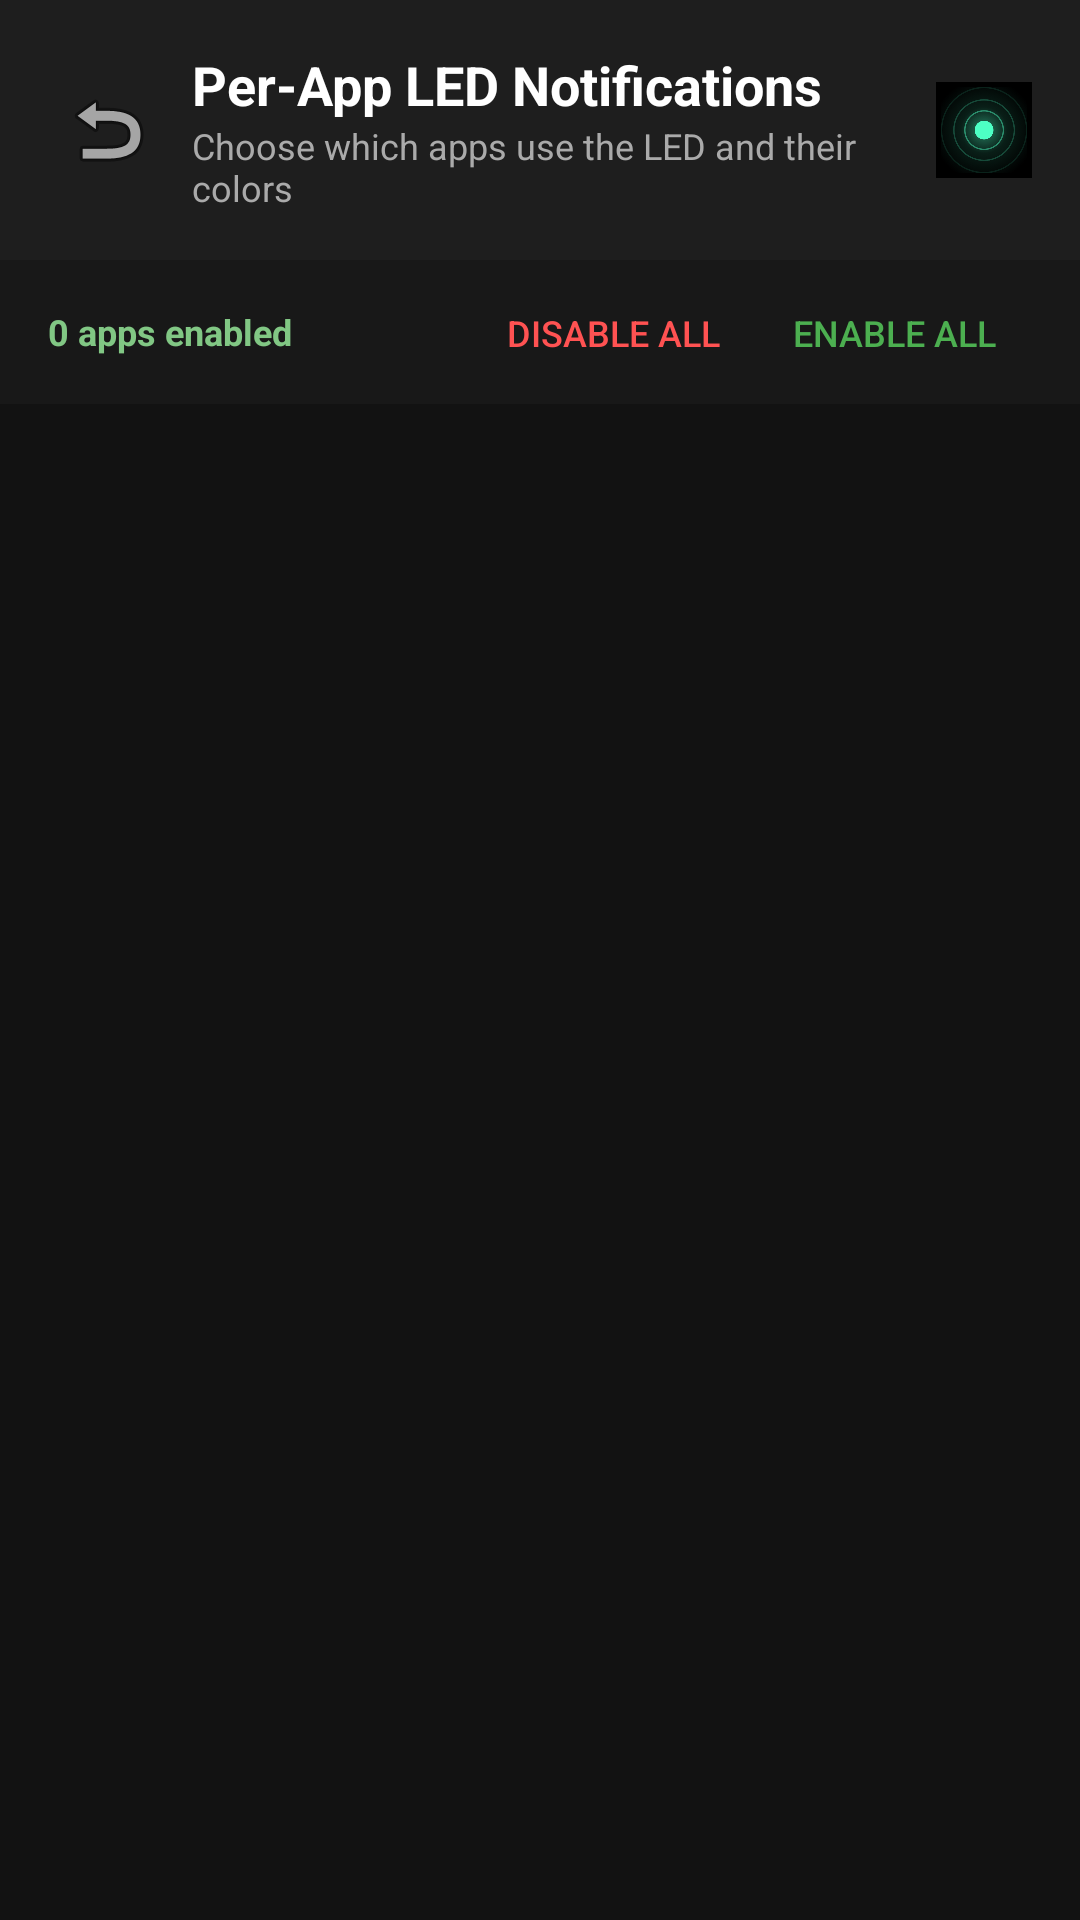

Write the Android layout XML for this screen, with the resource values it uses.
<!-- AndroidManifest.xml: activity theme Theme.LedNotify -->
<!-- res/layout/activity_app_color_settings.xml -->
<?xml version="1.0" encoding="utf-8"?>
<LinearLayout xmlns:android="http://schemas.android.com/apk/res/android"
    android:layout_width="match_parent"
    android:layout_height="match_parent"
    android:background="#121212"
    android:orientation="vertical">

    
    <LinearLayout
        android:layout_width="match_parent"
        android:layout_height="wrap_content"
        android:background="#1E1E1E"
        android:gravity="center_vertical"
        android:orientation="horizontal"
        android:padding="16dp">

        <ImageButton
            android:id="@+id/btnBack"
            android:layout_width="40dp"
            android:layout_height="40dp"
            android:background="?android:attr/selectableItemBackgroundBorderless"
            android:contentDescription="Back"
            android:src="@android:drawable/ic_menu_revert" />

        <LinearLayout
            android:layout_width="0dp"
            android:layout_height="wrap_content"
            android:layout_marginStart="8dp"
            android:layout_weight="1"
            android:orientation="vertical">

            <TextView
                android:layout_width="wrap_content"
                android:layout_height="wrap_content"
                android:text="Per-App LED Notifications"
                android:textColor="#FFFFFF"
                android:textSize="18sp"
                android:textStyle="bold" />

            <TextView
                android:id="@+id/tvAppCount"
                android:layout_width="wrap_content"
                android:layout_height="wrap_content"
                android:text="Choose which apps use the LED and their colors"
                android:textColor="#AAAAAA"
                android:textSize="12sp" />
        </LinearLayout>

        <ImageView
            android:layout_width="32dp"
            android:layout_height="32dp"
            android:layout_marginStart="8dp"
            android:contentDescription="App Logo"
            android:src="@drawable/ic_app_logo" />
    </LinearLayout>

    
    <LinearLayout
        android:layout_width="match_parent"
        android:layout_height="wrap_content"
        android:background="#181818"
        android:gravity="center_vertical"
        android:orientation="horizontal"
        android:paddingStart="16dp"
        android:paddingTop="6dp"
        android:paddingEnd="16dp"
        android:paddingBottom="6dp">

        <TextView
            android:id="@+id/tvEnabledSummary"
            android:layout_width="0dp"
            android:layout_height="wrap_content"
            android:layout_weight="1"
            android:text="0 apps enabled"
            android:textColor="#81C784"
            android:textSize="12sp"
            android:textStyle="bold" />

        <Button
            android:id="@+id/btnDisableAll"
            style="?android:attr/borderlessButtonStyle"
            android:layout_width="wrap_content"
            android:layout_height="36dp"
            android:text="Disable All"
            android:textColor="#FF5252"
            android:textSize="12sp" />

        <Button
            android:id="@+id/btnEnableAll"
            style="?android:attr/borderlessButtonStyle"
            android:layout_width="wrap_content"
            android:layout_height="36dp"
            android:text="Enable All"
            android:textColor="#4CAF50"
            android:textSize="12sp" />
    </LinearLayout>

    <FrameLayout
        android:layout_width="match_parent"
        android:layout_height="match_parent">

        <ProgressBar
            android:id="@+id/progressBar"
            android:layout_width="wrap_content"
            android:layout_height="wrap_content"
            android:layout_gravity="center"
            android:visibility="visible" />

        <TextView
            android:id="@+id/tvEmptyState"
            android:layout_width="wrap_content"
            android:layout_height="wrap_content"
            android:layout_gravity="center"
            android:text="No installed user applications found"
            android:textColor="#777777"
            android:visibility="gone" />

        <androidx.recyclerview.widget.RecyclerView
            android:id="@+id/rvAppColors"
            android:layout_width="match_parent"
            android:layout_height="match_parent"
            android:clipToPadding="false"
            android:paddingTop="8dp"
            android:paddingBottom="16dp" />
    </FrameLayout>

</LinearLayout>
<!-- resources referenced by this layout -->
<resources>
  <!-- drawable ic_app_logo: png bitmap (drawable, 172125 bytes) -->
  <style name="Theme.LedNotify" parent="Theme.Material3.Dark.NoActionBar">
          <item name="android:windowBackground">#000000</item>
          <item name="android:colorBackground">#000000</item>
          <item name="colorSurface">#121212</item>
          <item name="colorSurfaceVariant">#1E1E1E</item>
          <item name="colorSurfaceContainer">#161616</item>
          <item name="colorPrimary">#00E676</item>
          <item name="colorOnPrimary">#000000</item>
          <item name="colorSecondary">#2979FF</item>
          <item name="colorOnSecondary">#FFFFFF</item>
          <item name="android:statusBarColor">#000000</item>
          <item name="android:navigationBarColor">#000000</item>
          <item name="bottomNavigationStyle">@style/CustomBottomNav</item>
      </style>
  <style name="CustomBottomNav" parent="Widget.Material3.BottomNavigationView">
          <item name="materialThemeOverlay">@style/ThemeOverlay.BottomNav</item>
      </style>
  <style name="ThemeOverlay.BottomNav" parent="">
          <item name="colorSecondaryContainer">#1B382B</item>
          <item name="colorOnSecondaryContainer">#00E676</item>
      </style>
</resources>
